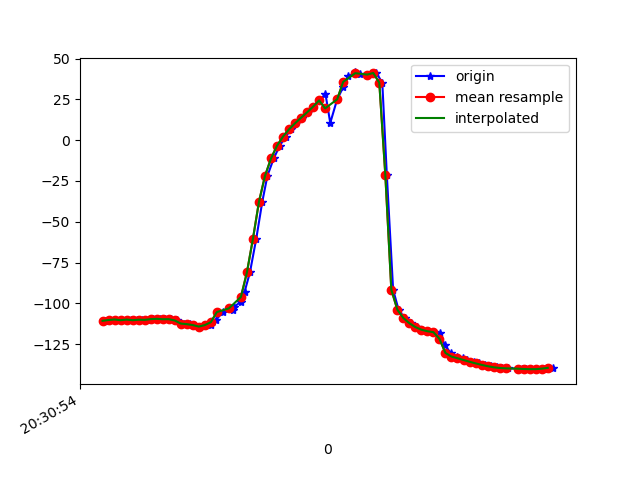

Source data for this figure (header and first rows):
1618777854108, 1473537947634592, -110.66334, -2.136055, 3.0239851
1618777854117, 1473537966865362, -110.7, -0.06763, -2.581
1618777854138, 1473537986096132, -110.2, 1.725, -8.222
1618777854158, 1473538005326902, -109.9, 2.267, -9.709
1618777854177, 1473538024557672, -110.3, 3.393, -10.99
1618777854195, 1473538043788442, -109.9, 3.449, -11.88
1618777854214, 1473538063019212, -110.3, 3.816, -12.09
1618777854230, 1473538082249982, -110, 3.933, -13.41
1618777854251, 1473538101480752, -110.1, 4.339, -13.74
1618777854268, 1473538120711522, -109.6, 4.628, -14.43
1618777854291, 1473538139942292, -109.5, 6.732, -15.28
1618777854306, 1473538159299841, -109.7, 9.707, -15.55
1618777854328, 1473538178530611, -109.7, 12.59, -17.31
1618777854348, 1473538197761381, -110.5, 14.91, -17.62
1618777854370, 1473538216992151, -112.4, 17.87, -17.66
1618777854392, 1473538236222921, -112.7, 21.03, -18.86
1618777854402, 1473538255453691, -113.3, 25.55, -19.44
1618777854423, 1473538274684461, -114.2, 32.44, -21.41
1618777854442, 1473538293915231, -113.3, 38.84, -23.81
1618777854460, 1473538313146001, -113, 46.14, -26.28
1618777854478, 1473538332376771, -110.1, 50.98, -24.84
1618777854499, 1473538351607541, -105.3, 59.24, -33.97
1618777854533, 1473538370838311, -104, 64.39, -38.08
1618777854536, 1473538390069081, -102.2, 68.68, -42.5
1618777854560, 1473538409299851, -99.06, 72.47, -48.14
1618777854572, 1473538428530621, -93.05, 75.96, -56.51
1618777854590, 1473538447761391, -81, 78.96, -70.71
1618777854611, 1473538466992161, -60.37, 80.74, -93.28
1618777854631, 1473538486222931, -37.75, 80.86, -117.6
1618777854648, 1473538505453701, -21.91, 80.08, -134.6
1618777854669, 1473538524684471, -11.2, 79.12, -146.1
1618777854689, 1473538543915241, -3.418, 78.13, -154.2
1618777854709, 1473538563146011, 2.237, 77.22, -159.6
1618777854727, 1473538582376781, 6.662, 76.41, -163
1618777854744, 1473538601607551, 10.37, 75.71, -165.3
1618777854762, 1473538620838321, 13.75, 75.07, -166.6
1618777854784, 1473538640069091, 17.04, 74.3, -167.2
1618777854801, 1473538659299861, 20.56, 73.24, -167.7
1618777854821, 1473538678530631, 24.35, 71.71, -168.2
1618777854841, 1473538697761401, 28.36, 69.55, -168.5
1618777854857, 1473538716992171, 10.58, 69.07, -134.8
1618777854880, 1473538736222941, 25.03, 67.96, -151.9
1618777854900, 1473538755453711, 32.42, 67.83, -158.1
1618777854917, 1473538774684481, 39.01, 69.79, -163.6
1618777854940, 1473538793915251, 41.49, 73.62, -162.3
1618777854955, 1473538813146021, 40.59, 77.22, -157.1
1618777854983, 1473538832376791, 40.18, 80.04, -152.9
1618777855001, 1473538851607561, 40.97, 82.16, -150.5
1618777855010, 1473538870838331, 41.32, 83.96, -148.3
1618777855030, 1473538890069101, 35.21, 86.08, -140.3
1618777855045, 1473538909299871, -21.1, 88.24, -82.68
1618777855066, 1473538928530641, -91.64, 85.56, -11.3
1618777855084, 1473538947761411, -103.8, 81.27, 1.33
1618777855104, 1473538966992181, -109, 77.18, 6.469
1618777855124, 1473538986222951, -112.1, 73.3, 9.148
1618777855145, 1473539005453721, -114.5, 68.95, 10.58
1618777855161, 1473539024684491, -116.1, 63.14, 11.02
1618777855181, 1473539043915261, -117.1, 55.72, 10.78
1618777855201, 1473539063146031, -117.6, 47.49, 10.32
1618777855221, 1473539082376801, -118.2, 39.54, 9.966
1618777855237, 1473539101607571, -125.2, 39.16, -0.8474
... 19 more rows
